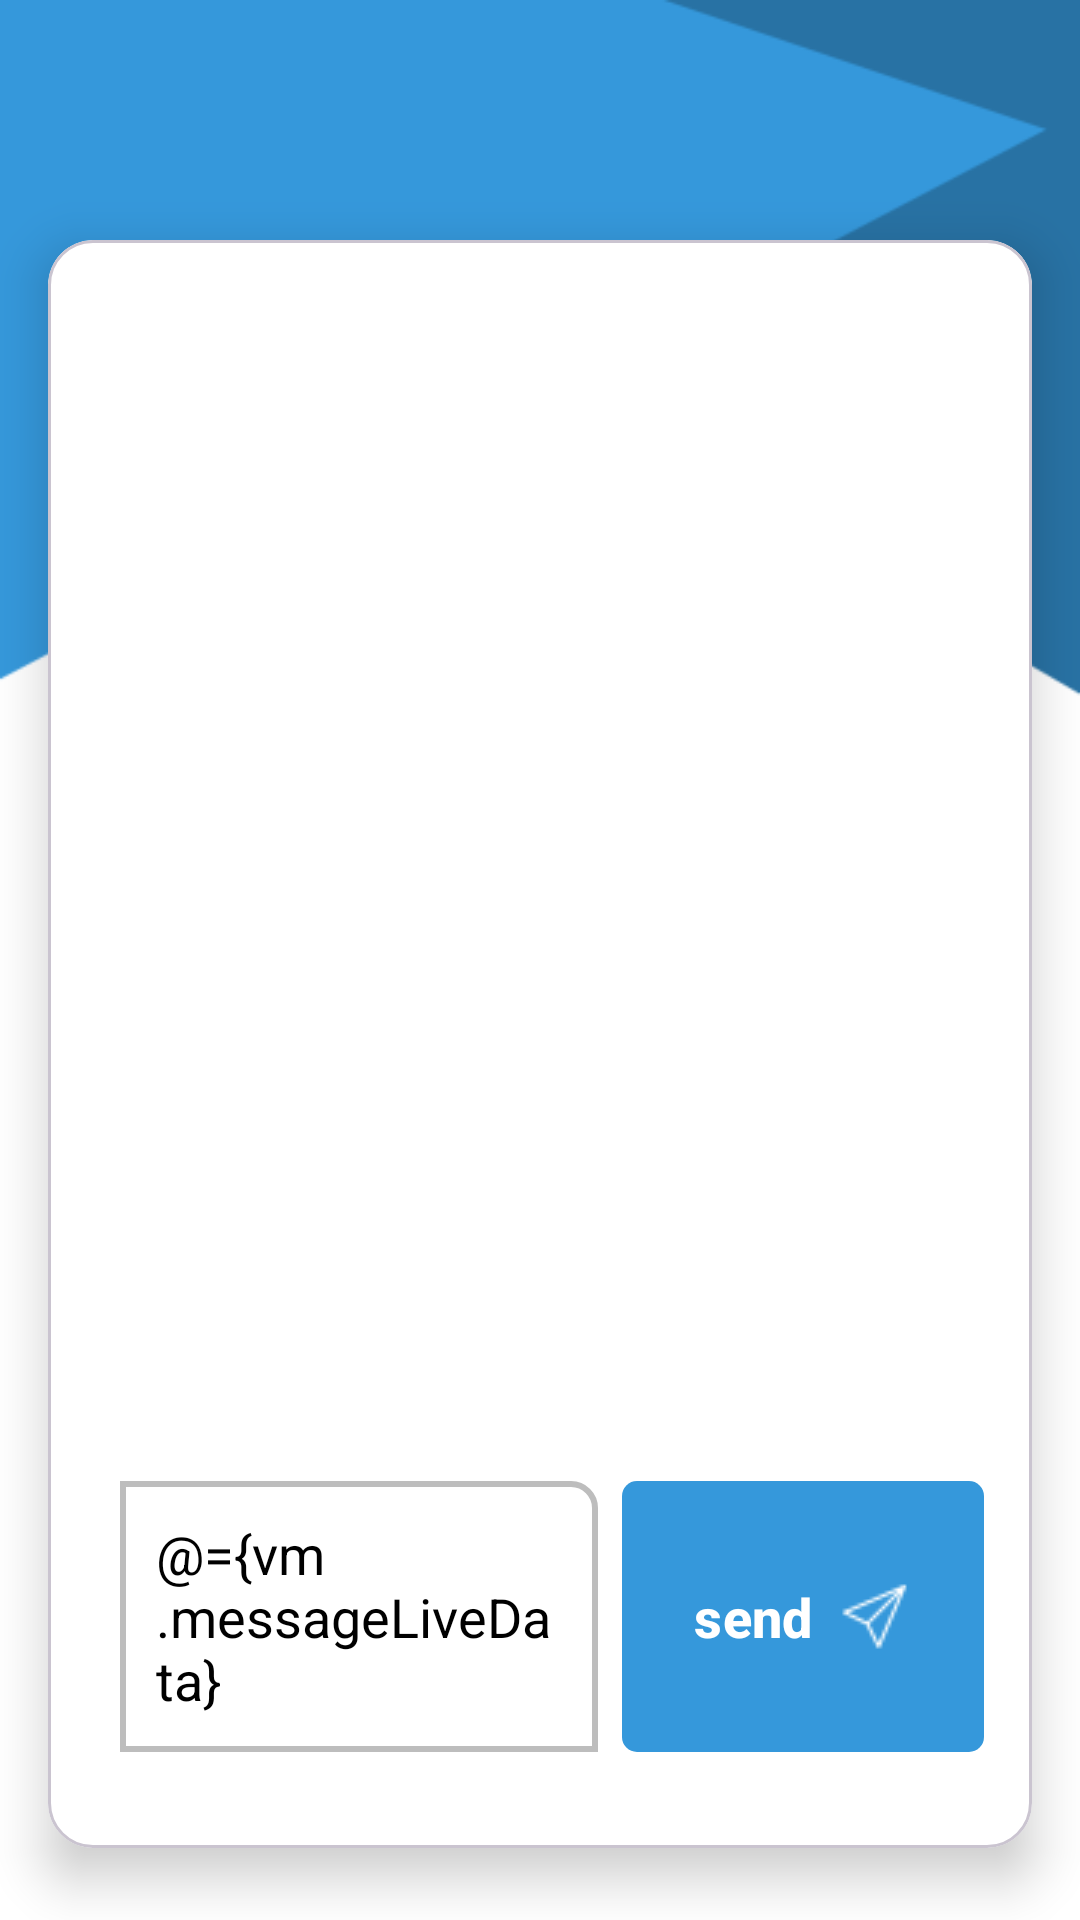

Reconstruct the res/layout file that produces this screen, plus the resources it refers to.
<!-- AndroidManifest.xml: application theme Theme.CahtApplication -->
<!-- res/layout/activity_chat.xml -->
<?xml version="1.0" encoding="utf-8"?>
<layout xmlns:android="http://schemas.android.com/apk/res/android"
    xmlns:app="http://schemas.android.com/apk/res-auto"
    xmlns:tools="http://schemas.android.com/tools">

    <data>
        <variable
            name="vm"
            type="com.example.cahtapplication.ui.chat.ChatViewModel" />
    </data>

    <androidx.constraintlayout.widget.ConstraintLayout
        android:layout_width="match_parent"
        android:layout_height="match_parent"
        android:background="@drawable/app_backgrund"
        tools:context=".ui.chat.ChatActivity">

        <androidx.appcompat.widget.Toolbar
            android:id="@+id/toolbar"
            android:layout_width="match_parent"
            android:layout_height="wrap_content"
            app:layout_constraintTop_toTopOf="parent">

            <ImageView
                android:layout_width="wrap_content"
                android:layout_height="wrap_content"
                android:layout_gravity="start"
                android:src="@drawable/ic_back"
                app:tint="@color/white" />

            <TextView
                android:id="@+id/activity_title_tv"
                android:layout_width="wrap_content"
                android:layout_height="wrap_content"
                android:layout_gravity="center"
                android:textColor="@color/white"
                android:textSize="22sp"
                android:textStyle="bold"
                tools:text="The Movies Zone" />

            <ImageView
                android:layout_width="wrap_content"
                android:layout_height="wrap_content"
                android:layout_gravity="end"
                android:layout_marginEnd="16dp"
                app:tint="@color/white" />

        </androidx.appcompat.widget.Toolbar>


        <com.google.android.material.card.MaterialCardView
            android:layout_width="match_parent"
            android:layout_height="0dp"
            android:layout_marginHorizontal="16dp"
            android:layout_marginTop="16dp"
            android:layout_marginBottom="24dp"
            android:backgroundTint="@color/white"
            app:cardCornerRadius="15dp"
            app:cardElevation="10dp"
            app:contentPadding="16dp"
            app:layout_constraintBottom_toBottomOf="parent"
            app:layout_constraintTop_toBottomOf="@id/toolbar">

            <androidx.constraintlayout.widget.ConstraintLayout
                android:layout_width="match_parent"
                android:layout_height="match_parent">

                <androidx.recyclerview.widget.RecyclerView
                    android:id="@+id/messages_rv"
                    android:layout_width="match_parent"
                    android:layout_height="0dp"
                    app:layoutManager="androidx.recyclerview.widget.LinearLayoutManager"
                    app:layout_constraintBottom_toTopOf="@id/message_ed"
                    app:layout_constraintTop_toTopOf="parent" />

                <EditText
                    android:id="@+id/message_ed"
                    android:layout_width="0dp"
                    android:layout_height="wrap_content"
                    android:layout_marginStart="8dp"
                    android:layout_marginEnd="8dp"
                    android:layout_marginBottom="16dp"
                    android:background="@drawable/shape_message_edittext_background"
                    android:hint="@string/type_a_message"
                    android:padding="12dp"
                    android:paddingVertical="8dp"
                    android:text="@={vm.messageLiveData}"
                    android:textColor="@color/black"
                    app:layout_constraintBottom_toBottomOf="parent"
                    app:layout_constraintEnd_toStartOf="@+id/send_room_btn"
                    app:layout_constraintStart_toStartOf="parent" />

                <com.google.android.material.button.MaterialButton
                    android:id="@+id/send_room_btn"
                    android:layout_width="wrap_content"
                    android:layout_height="0dp"
                    android:background="@drawable/shape_button_backgroun"
                    android:backgroundTint="@color/blue"
                    android:drawableEnd="@drawable/ic_send"
                    android:onClick="@{() -> vm.senMessage()}"
                    android:text="@string/send"
                    android:textColor="@color/white"
                    android:textSize="18sp"
                    android:textStyle="bold"
                    app:backgroundTint="@color/blue"
                    app:layout_constraintBottom_toBottomOf="@+id/message_ed"
                    app:layout_constraintEnd_toEndOf="parent"
                    app:layout_constraintTop_toTopOf="@+id/message_ed" />

            </androidx.constraintlayout.widget.ConstraintLayout>

        </com.google.android.material.card.MaterialCardView>


    </androidx.constraintlayout.widget.ConstraintLayout>
</layout>
<!-- resources referenced by this layout -->
<resources>
  <color name="black">#FF000000</color>
  <color name="blue">#3598DB</color>
  <color name="white">#FFFFFFFF</color>
  <!-- drawable app_backgrund: png bitmap (drawable, 11294 bytes) -->
  <!-- drawable ic_send: png bitmap (drawable, 440 bytes) -->
  <!-- drawable shape_button_backgroun (drawable) -->
  <?xml version="1.0" encoding="utf-8"?>
  <shape xmlns:android="http://schemas.android.com/apk/res/android"
      xmlns:tools="http://schemas.android.com/tools"
      android:shape="rectangle">
      <solid tools:color="#3598DB" />
      <corners android:radius="5dp" />
  </shape>
  <!-- drawable shape_message_edittext_background (drawable) -->
  <?xml version="1.0" encoding="utf-8"?>
  <shape xmlns:android="http://schemas.android.com/apk/res/android"
      android:shape="rectangle">
      <corners android:topRightRadius="8dp" />
      <stroke
          android:width="2dp"
          android:color="@color/grey" />
  </shape>
  <string name="send">send</string>
  <string name="type_a_message">type_a_message</string>
  <style name="Theme.CahtApplication" parent="Base.Theme.CahtApplication" />
  <color name="grey">#BDBDBD</color>
  <style name="Base.Theme.CahtApplication" parent="Theme.Material3.DayNight.NoActionBar">
          
          
          <item name="colorPrimary">#166499</item>
      </style>
</resources>
